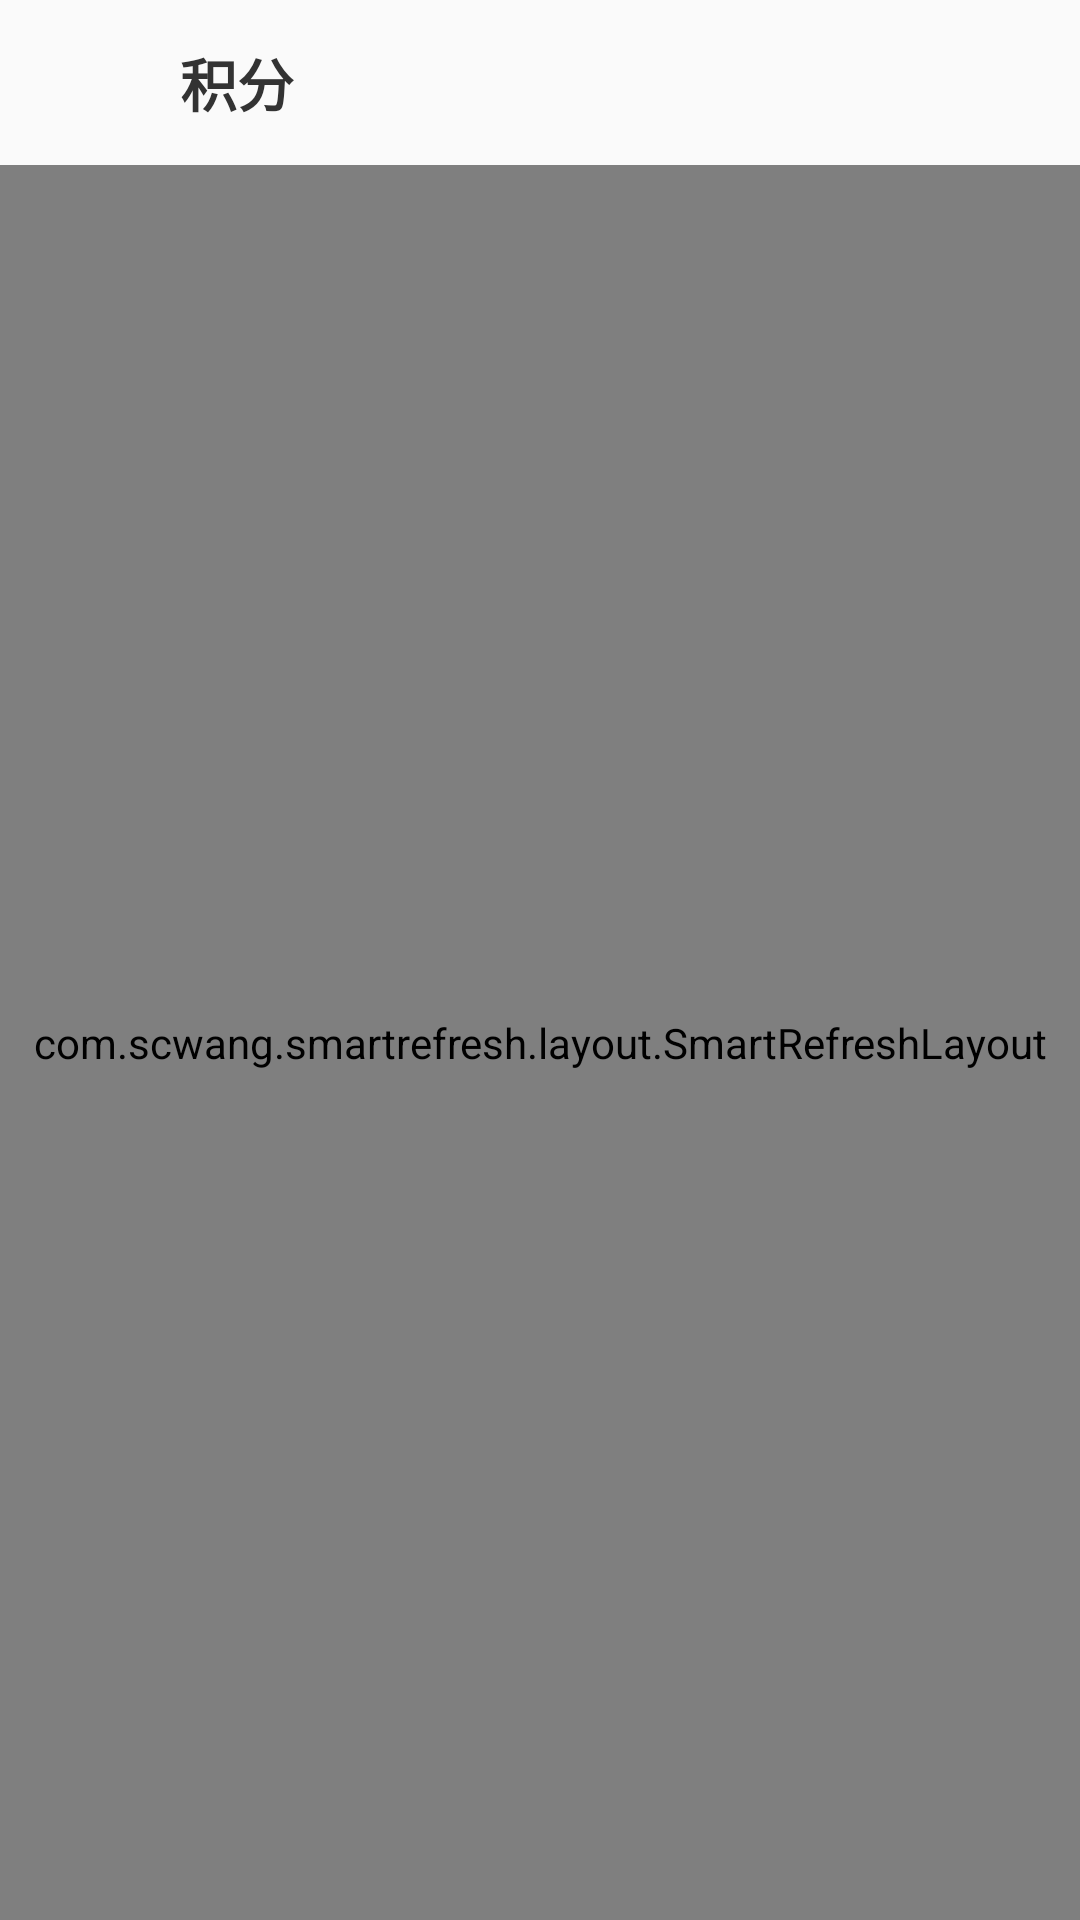

This screen was rendered from an Android layout file. Write that file and the resources it references.
<!-- AndroidManifest.xml: application theme AppTheme -->
<!-- res/layout/activity_coin.xml -->
<?xml version="1.0" encoding="utf-8"?>
<RelativeLayout xmlns:android="http://schemas.android.com/apk/res/android"
    xmlns:app="http://schemas.android.com/apk/res-auto"
    android:layout_width="match_parent"
    android:layout_height="match_parent"
    android:background="@color/theme_1"
    android:fitsSystemWindows="true">

    <LinearLayout
        android:id="@+id/title"
        android:layout_width="match_parent"
        android:layout_height="@dimen/qb_px_55"
        android:elevation="2dp"
        android:gravity="center_vertical"
        android:orientation="horizontal">

        <ImageView
            android:id="@+id/ivBack"
            android:layout_width="@dimen/qb_px_50"
            android:layout_height="@dimen/qb_px_50"
            android:background="@drawable/ripple_circle_bg"
            android:padding="@dimen/qb_px_12"
            android:src="@drawable/ic_arrow_left" />

        <TextView
            style="@style/text_title"
            android:layout_width="wrap_content"
            android:layout_height="wrap_content"
            android:layout_marginLeft="@dimen/qb_px_10"
            android:text="积分" />
    </LinearLayout>

    <LinearLayout
        android:id="@+id/ll_my_coin"
        android:layout_width="match_parent"
        android:layout_height="@dimen/qb_px_215"
        android:layout_below="@+id/title"
        android:gravity="center"
        android:orientation="vertical">

        <TextView
            android:id="@+id/tvMyCoin"
            android:layout_width="wrap_content"
            android:layout_height="wrap_content"
            android:text="0"
            android:textColor="@color/theme"
            android:textSize="@dimen/qb_px_60" />

        <TextView
            style="@style/text_1"
            android:layout_width="wrap_content"
            android:layout_height="wrap_content"
            android:text="我的积分" />
    </LinearLayout>

    <com.scwang.smartrefresh.layout.SmartRefreshLayout
        android:id="@+id/smartRefresh"
        android:layout_width="match_parent"
        android:layout_height="match_parent"
        android:layout_below="@+id/title"
        app:srlEnableAutoLoadMore="false"
        app:srlEnableRefresh="false">

        <androidx.coordinatorlayout.widget.CoordinatorLayout
            android:layout_width="match_parent"
            android:layout_height="match_parent">

            <com.google.android.material.appbar.AppBarLayout
                android:layout_width="match_parent"
                android:layout_height="@dimen/qb_px_215"
                android:background="@color/transparent">

                <com.google.android.material.appbar.CollapsingToolbarLayout
                    android:layout_width="match_parent"
                    android:layout_height="match_parent"
                    app:contentScrim="@color/transparent"
                    app:layout_scrollFlags="scroll|exitUntilCollapsed">


                </com.google.android.material.appbar.CollapsingToolbarLayout>
            </com.google.android.material.appbar.AppBarLayout>

            <androidx.core.widget.NestedScrollView
                android:layout_width="match_parent"
                android:layout_height="match_parent"
                android:overScrollMode="never"
                app:layout_behavior="@string/appbar_scrolling_view_behavior">

                <LinearLayout
                    android:layout_width="match_parent"
                    android:layout_height="match_parent"
                    android:layout_marginTop="@dimen/qb_px_5"
                    android:background="@drawable/home_top_bg"
                    android:elevation="10dp"
                    android:orientation="vertical">

                    <View
                        android:layout_width="match_parent"
                        android:layout_height="@dimen/qb_px_16"
                        android:background="@drawable/home_top_bg" />

                    <LinearLayout
                        android:layout_width="match_parent"
                        android:layout_height="@dimen/qb_px_42"
                        android:background="@color/theme_1"
                        android:orientation="horizontal">

                        <ImageView
                            android:layout_width="@dimen/qb_px_42"
                            android:layout_height="@dimen/qb_px_42"
                            android:layout_marginLeft="@dimen/qb_px_10"
                            android:padding="@dimen/qb_px_10"
                            android:src="@mipmap/icon_integral" />

                        <TextView
                            style="@style/text_title"
                            android:layout_width="match_parent"
                            android:layout_height="@dimen/qb_px_42"
                            android:gravity="center_vertical"
                            android:text="积分记录" />
                    </LinearLayout>

                    <androidx.recyclerview.widget.RecyclerView
                        android:id="@+id/recyclerView"
                        android:layout_width="match_parent"
                        android:layout_height="match_parent"
                        android:background="@color/theme_1" />
                </LinearLayout>
            </androidx.core.widget.NestedScrollView>

        </androidx.coordinatorlayout.widget.CoordinatorLayout>
    </com.scwang.smartrefresh.layout.SmartRefreshLayout>

    <com.sch.wanandroid.widget.LoadingTip
        android:id="@+id/loadingTip"
        android:layout_width="match_parent"
        android:layout_height="match_parent"
        android:layout_below="@+id/title"
        android:visibility="gone" />
</RelativeLayout>
<!-- resources referenced by this layout -->
<resources>
  <color name="theme">#F60B0B</color>
  <color name="theme_1">#241f1b</color>
  <color name="transparent">#00FFFFFF</color>
  <dimen name="qb_px_10">8.33dp</dimen>
  <dimen name="qb_px_12">10.00dp</dimen>
  <dimen name="qb_px_16">13.33dp</dimen>
  <dimen name="qb_px_215">179.17dp</dimen>
  <dimen name="qb_px_42">35.00dp</dimen>
  <dimen name="qb_px_5">4.17dp</dimen>
  <dimen name="qb_px_50">41.67dp</dimen>
  <dimen name="qb_px_55">45.83dp</dimen>
  <dimen name="qb_px_60">50.00dp</dimen>
  <!-- drawable home_top_bg (drawable) -->
  <?xml version="1.0" encoding="utf-8"?>
  <shape xmlns:android="http://schemas.android.com/apk/res/android">
  
      <corners android:topLeftRadius="16dp"
          android:topRightRadius="16dp"/>
      <solid android:color="@color/theme_1"/>
  </shape>
  <!-- drawable ic_arrow_left (drawable) -->
  <vector xmlns:android="http://schemas.android.com/apk/res/android"
      android:width="24dp"
      android:height="24dp"
      android:viewportWidth="1024"
      android:viewportHeight="1024">
    <path
        android:fillColor="@color/icon"
        android:pathData="M740.32,1020.47 L790.33,970.46 333.68,513.81 780.98,66.51 730.97,16.5 233.67,513.81Z"/>
  </vector>
  <!-- drawable ripple_circle_bg (drawable) -->
  <?xml version="1.0" encoding="utf-8"?>
  <selector xmlns:android="http://schemas.android.com/apk/res/android">
      
      <item
          android:drawable="@color/ripple_gray"
          android:state_pressed="true">
      </item>
      
      <item
          android:drawable="@color/theme_1"
          android:state_pressed="false">
      </item>
  </selector>
  <style name="text_1">
          <item name="android:textColor">@color/text_1</item>
          <item name="android:textSize">@dimen/text_1</item>
          <item name="android:maxLines">1</item>
          <item name="android:ellipsize">end</item>
      </style>
  <style name="text_title">
          <item name="android:textColor">@color/text_1</item>
          <item name="android:textSize">@dimen/text_title</item>
          <item name="android:textStyle">bold</item>
          <item name="android:maxLines">1</item>
          <item name="android:ellipsize">end</item>
      </style>
  <style name="AppTheme" parent="Theme.AppCompat.DayNight.NoActionBar">
          
          <item name="colorPrimary">@color/colorPrimary</item>
          <item name="colorPrimaryDark">@color/colorPrimaryDark</item>
          <item name="colorAccent">@color/colorAccent</item>
      </style>
  <color name="icon">#999</color>
  <color name="ripple_gray">#D1D1D1</color>
  <color name="text_1">#333333</color>
  <dimen name="text_1">@dimen/qb_px_15</dimen>
  <dimen name="text_title">@dimen/qb_px_19</dimen>
  <color name="colorPrimary">#F60B0B</color>
  <color name="colorPrimaryDark">#00CAAE</color>
  <color name="colorAccent">#00CAAE</color>
  <dimen name="qb_px_15">12.50dp</dimen>
  <dimen name="qb_px_19">15.83dp</dimen>
</resources>
